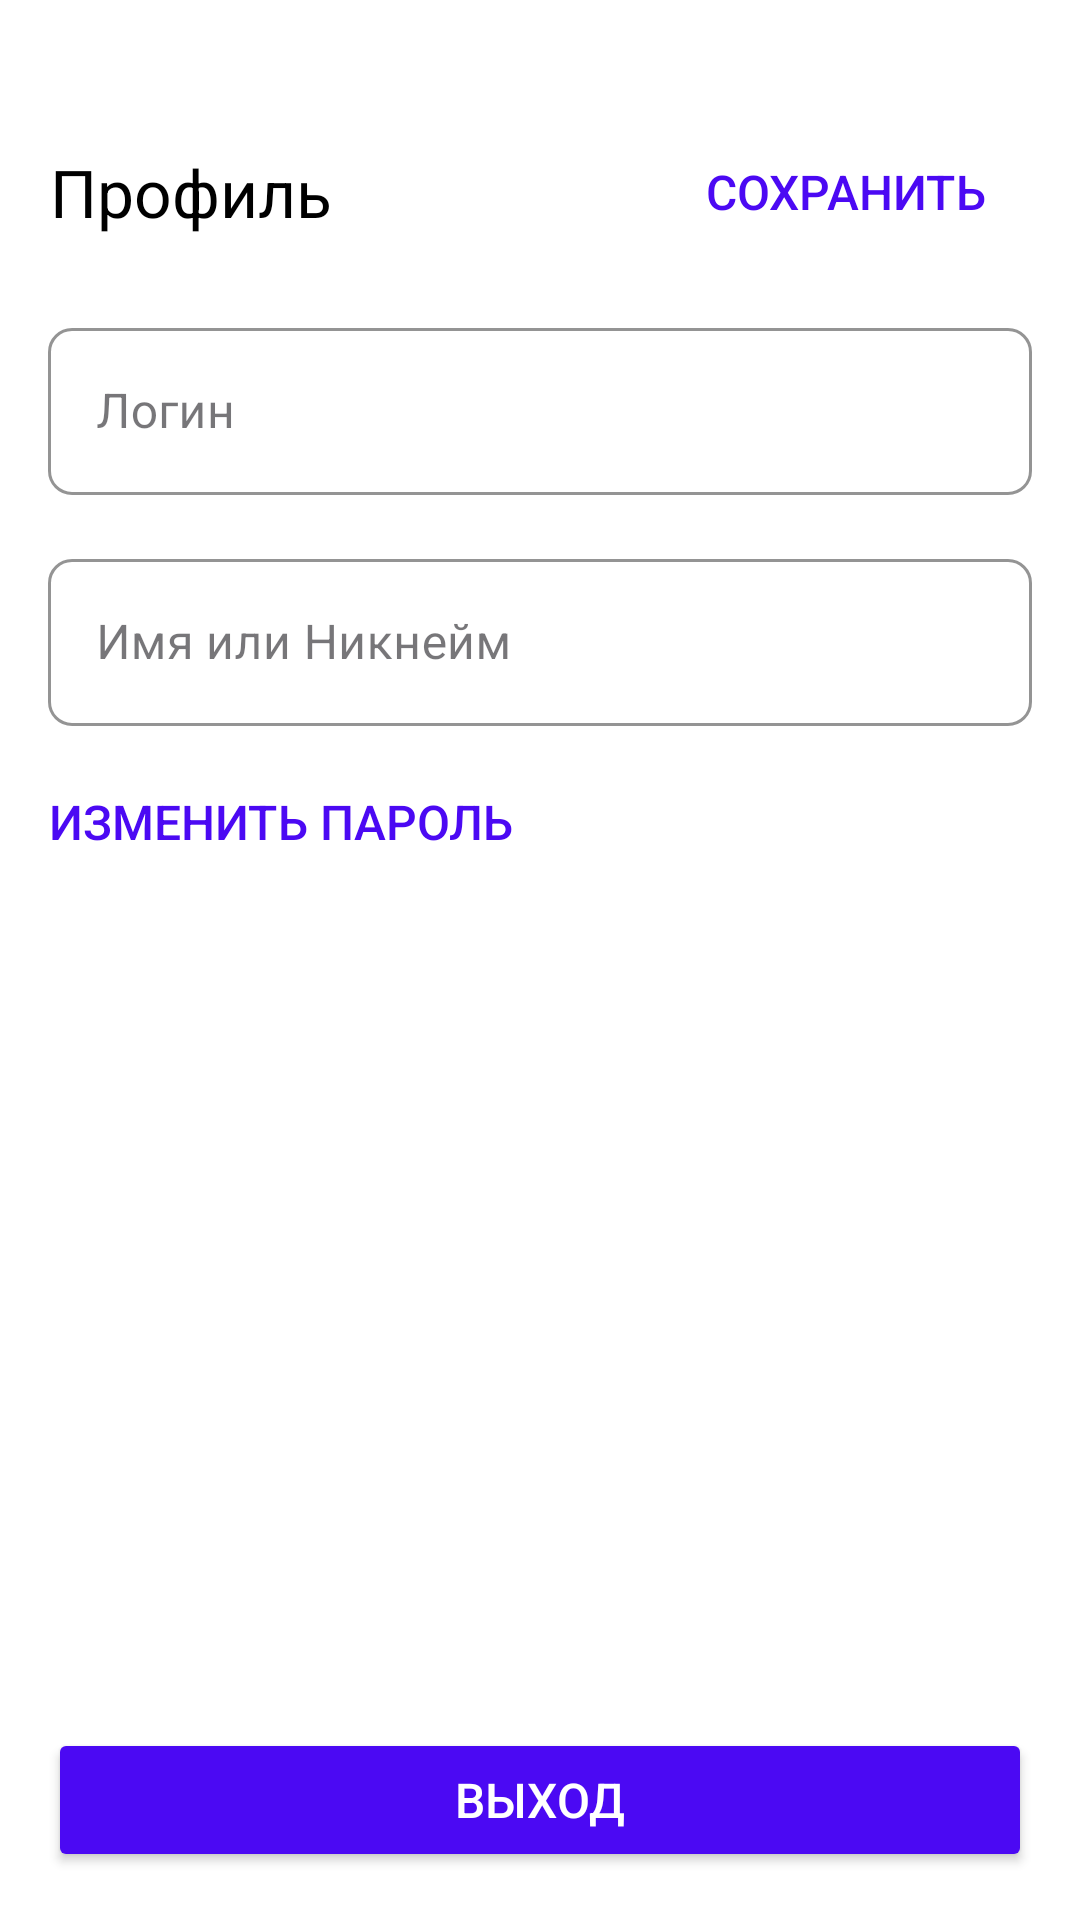

Layout XML and referenced resources for this Android screen:
<!-- AndroidManifest.xml: application theme Theme.Fefufit -->
<!-- res/layout/fragment_profile.xml -->
<?xml version="1.0" encoding="utf-8"?>
<androidx.constraintlayout.widget.ConstraintLayout xmlns:android="http://schemas.android.com/apk/res/android"
    xmlns:app="http://schemas.android.com/apk/res-auto"
    android:layout_width="match_parent"
    android:layout_height="match_parent"
    android:padding="16dp"
    android:background="@color/white">

    <com.google.android.material.appbar.AppBarLayout
        android:id="@+id/AppBar"
        android:layout_width="match_parent"
        android:layout_height="wrap_content"
        android:theme="@style/ThemeOverlay.MaterialComponents.Dark.ActionBar"
        android:layout_marginTop="16dp"
        app:layout_constraintTop_toTopOf="parent"
        app:layout_constraintLeft_toLeftOf="parent"
        app:layout_constraintRight_toRightOf="parent"
        android:layout_marginStart="-16dp">

        <FrameLayout
            android:layout_width="match_parent"
            android:layout_height="wrap_content">

            <androidx.appcompat.widget.Toolbar
                android:id="@+id/toolBar"
                android:layout_width="match_parent"
                android:layout_height="wrap_content"
                android:background="@color/white"
                app:title="Профиль"
                app:titleTextColor="@color/black" />

            <Button
                android:id="@+id/buttonSaveProfile"
                android:layout_width="wrap_content"
                android:layout_height="wrap_content"
                style="@style/ButtonText"
                android:text="Сохранить"
                android:padding="0dp"
                android:layout_gravity="center_vertical|end"
                android:layout_marginEnd="16dp"/>
        </FrameLayout>
    </com.google.android.material.appbar.AppBarLayout>

    <LinearLayout
        android:id="@+id/input"
        android:layout_width="match_parent"
        android:layout_height="wrap_content"
        app:layout_constraintTop_toBottomOf="@id/AppBar"
        android:orientation="vertical">
        <com.google.android.material.textfield.TextInputLayout
            android:id="@+id/loginInputLayout"
            style="@style/MyTextInputLayout"
            android:layout_width="match_parent"
            android:layout_height="wrap_content"
            android:hint="@string/login">
            <com.google.android.material.textfield.TextInputEditText
                android:id="@+id/etLogin"
                style="@style/MyTextInputEditText"
                android:layout_width="match_parent"
                android:layout_height="wrap_content"
                android:inputType="text"/>
        </com.google.android.material.textfield.TextInputLayout>

        <com.google.android.material.textfield.TextInputLayout
            android:id="@+id/nicknameInputLayout"
            style="@style/MyTextInputLayout"
            android:layout_width="match_parent"
            android:layout_height="wrap_content"
            android:hint="@string/nameornickname">
            <com.google.android.material.textfield.TextInputEditText
                android:id="@+id/etNickname"
                style="@style/MyTextInputEditText"
                android:layout_width="match_parent"
                android:layout_height="wrap_content"
                android:inputType="text"/>
        </com.google.android.material.textfield.TextInputLayout>
    </LinearLayout>

    <Button
        android:id="@+id/ButtonChangePassword"
        android:layout_width="wrap_content"
        android:layout_height="wrap_content"
        style="@style/ButtonText"
        android:padding="0dp"
        app:layout_constraintTop_toBottomOf="@id/input"
        app:layout_constraintStart_toStartOf="parent"
        android:text="@string/edit_password"
        android:textColor="@color/purple"/>

    <Button
        android:id="@+id/buttonLogout"
        android:layout_width="match_parent"
        android:layout_height="wrap_content"
        app:layout_constraintBottom_toBottomOf="parent"
        app:layout_constraintEnd_toEndOf="parent"
        android:layout_marginTop="32dp"
        android:text="@string/Logout"
        style="@style/ButtonContained"
        android:backgroundTint="@color/red"/>
</androidx.constraintlayout.widget.ConstraintLayout>
<!-- resources referenced by this layout -->
<resources>
  <color name="black">#FF000000</color>
  <color name="purple">#FF4B09F3</color>
  <color name="red">#B00020</color>
  <color name="white">#FFFFFFFF</color>
  <string name="Logout">Выход</string>
  <string name="edit_password">Изменить пароль</string>
  <string name="login">Логин</string>
  <string name="nameornickname">Имя или Никнейм</string>
  <style name="ButtonContained">
          <item name="android:layout_width">wrap_content</item>
          <item name="android:layout_height">wrap_content</item>
          <item name="backgroundTint">@color/purple</item>
          <item name="android:textColor">@color/white</item>
          <item name="android:textSize">16sp</item>
          <item name="android:textAlignment">center</item>
          <item name="cornerRadius">8dp</item>
          <item name="android:paddingVertical">12dp</item>
          <item name="android:paddingHorizontal">24dp</item>
      </style>
  <style name="ButtonText">
          <item name="android:textColor">@color/purple</item>
          <item name="backgroundTint">#00FFFFFF</item>
          <item name="android:textSize">16sp</item>
          <item name="android:stateListAnimator">@null</item>
      </style>
  <style name="MyTextInputEditText" parent="Widget.MaterialComponents.TextInputEditText.OutlinedBox">
  
      </style>
  <style name="MyTextInputLayout" parent="Widget.MaterialComponents.TextInputLayout.OutlinedBox">
          <item name="android:paddingTop">8dp</item>
          <item name="android:paddingBottom">8dp</item>
          <item name="android:resizeMode">horizontal</item>
          <item name="singleLine">true</item>
          <item name="boxStrokeColor">@color/purple</item>
          <item name="boxStrokeWidth">1dp</item>
          <item name="boxStrokeWidthFocused">1dp</item>
          <item name="boxCornerRadiusTopStart">8dp</item>
          <item name="boxCornerRadiusTopEnd">8dp</item>
          <item name="boxCornerRadiusBottomStart">8dp</item>
          <item name="boxCornerRadiusBottomEnd">8dp</item>
          <item name="boxBackgroundColor">@android:color/transparent</item>
          <item name="editTextColor">@color/black</item>
          <item name="errorTextColor">@color/red</item>
          <item name="android:textColor">@color/black</item>
          <item name="android:textSize">16sp</item>
          <item name="cursorColor">@color/purple</item>
          <item name="cursorErrorColor">@color/red</item>
          <item name="android:state_focused">true</item>
      </style>
  <style name="Theme.Fefufit" parent="Base.Theme.Fefufit" />
  <style name="Base.Theme.Fefufit" parent="Theme.Material3.DayNight.NoActionBar">
          
          
      </style>
</resources>
